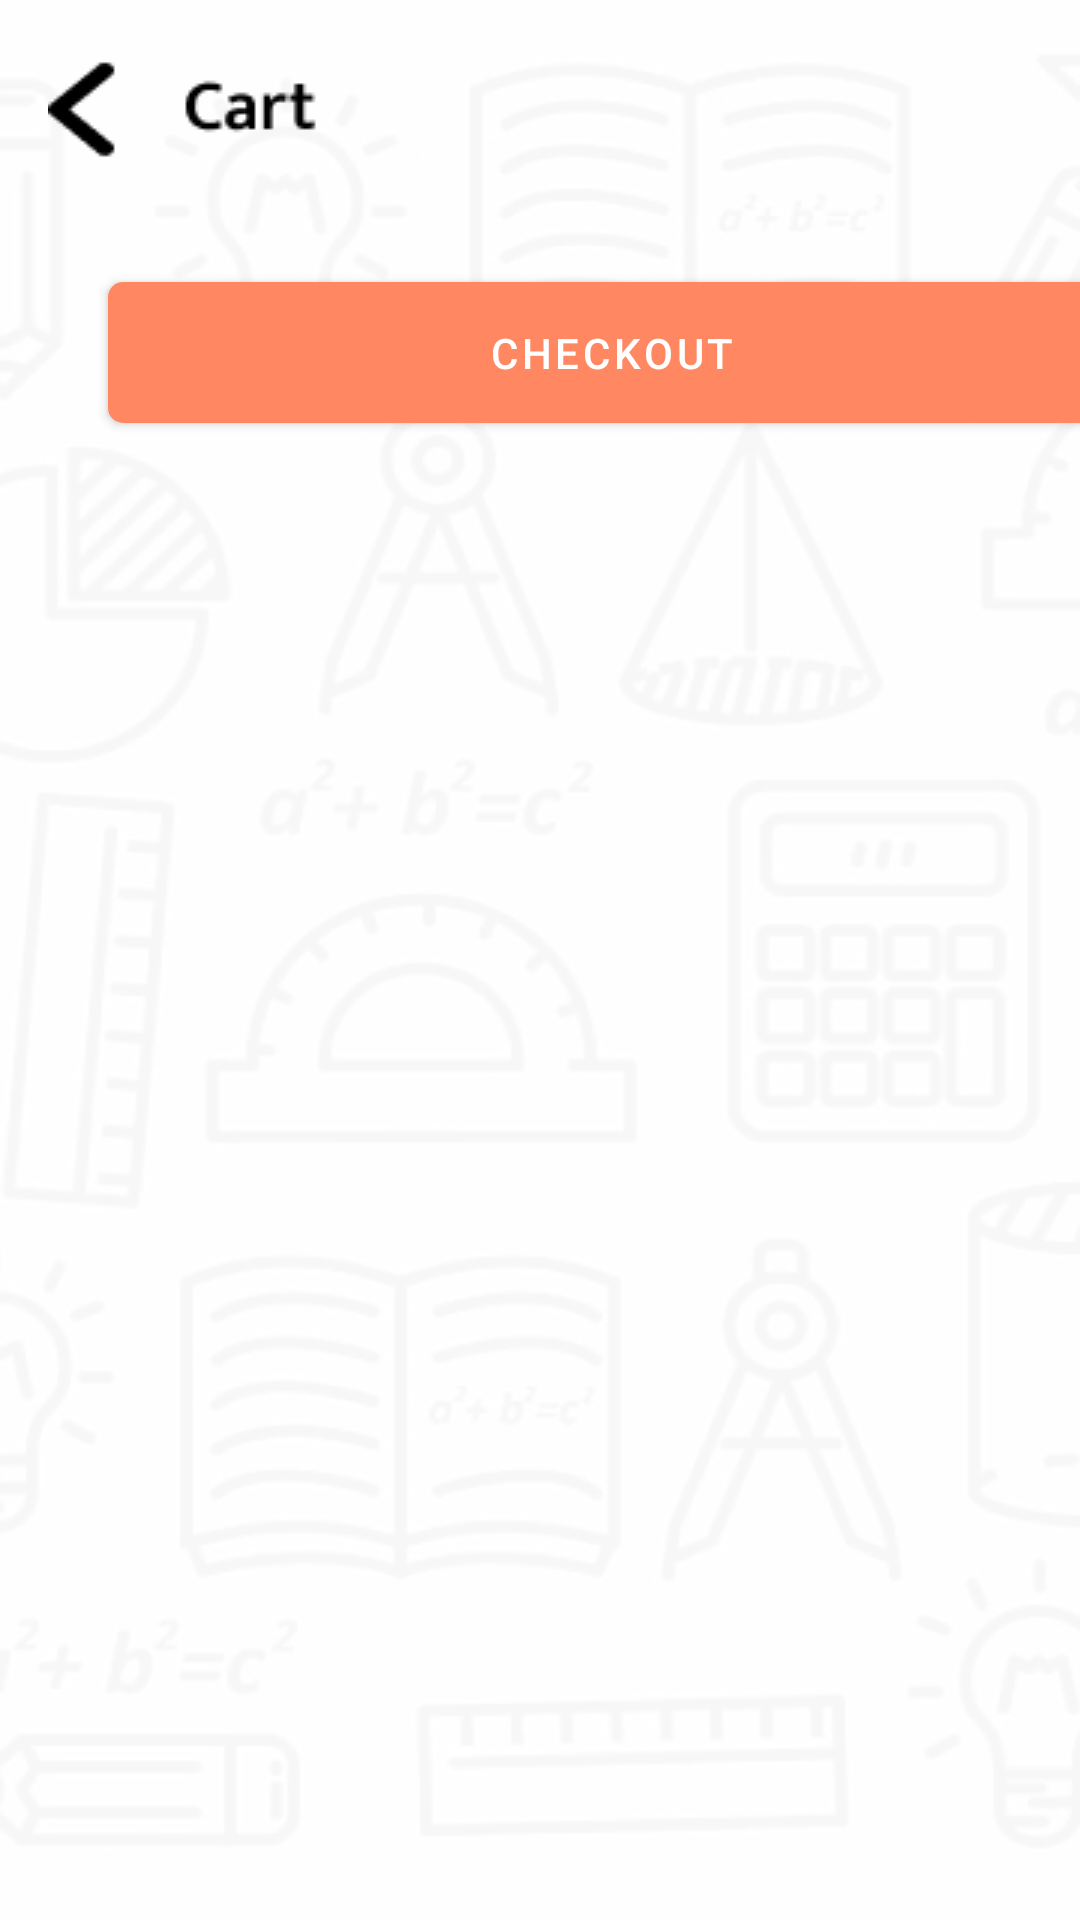

Android layout source for this screen:
<!-- AndroidManifest.xml: application theme Theme.AdVenture -->
<!-- res/layout/activity_cart.xml -->
<?xml version="1.0" encoding="utf-8"?>
<ScrollView xmlns:android="http://schemas.android.com/apk/res/android"
    xmlns:app="http://schemas.android.com/apk/res-auto"
    xmlns:tools="http://schemas.android.com/tools"
    android:layout_width="match_parent"
    android:layout_height="match_parent"
    android:background="@drawable/profilebackground"
    tools:context=".Cart"
    android:id="@+id/mainContainer">

<androidx.constraintlayout.widget.ConstraintLayout
    android:layout_width="match_parent"
    android:layout_height="wrap_content"
    >

    <ImageView
        android:id="@+id/backButton"
        android:layout_width="wrap_content"
        android:layout_height="wrap_content"
        android:layout_marginStart="16dp"
        android:layout_marginTop="16dp"
        android:paddingBottom="20dp"
        app:layout_constraintStart_toStartOf="parent"
        app:layout_constraintTop_toTopOf="parent"
        app:srcCompat="@drawable/carttitle" />

    <androidx.recyclerview.widget.RecyclerView
        android:id="@+id/itemList"
        android:layout_width="409dp"
        android:layout_height="wrap_content"
        android:layout_marginStart="1dp"
        app:layout_constraintStart_toStartOf="parent"
        app:layout_constraintTop_toBottomOf="@+id/backButton" />

    <com.google.android.material.button.MaterialButton
        android:id="@+id/addtoCartButton"
        android:layout_width="336dp"
        android:layout_height="59dp"
        android:layout_gravity="center_horizontal"
        android:layout_marginStart="36dp"
        android:layout_marginTop="12dp"
        android:shadowRadius="5"
        android:text="CHECKOUT"
        app:backgroundTint="#FF8762"
        app:cornerRadius="5dp"
        app:layout_constraintStart_toStartOf="parent"
        app:layout_constraintTop_toBottomOf="@+id/itemList" />

</androidx.constraintlayout.widget.ConstraintLayout>

</ScrollView>
<!-- resources referenced by this layout -->
<resources>
  <!-- drawable carttitle: png bitmap (drawable-v24, 815 bytes) -->
  <!-- drawable profilebackground: png bitmap (drawable, 60620 bytes) -->
  <style name="Theme.AdVenture" parent="Theme.MaterialComponents.DayNight.DarkActionBar">
          
          <item name="colorPrimary">@color/purple_500</item>
          <item name="colorPrimaryVariant">@color/purple_700</item>
          <item name="colorOnPrimary">@color/white</item>
          
          <item name="colorSecondary">@color/teal_200</item>
          <item name="colorSecondaryVariant">@color/teal_700</item>
          <item name="colorOnSecondary">@color/black</item>
          
          <item name="android:statusBarColor" tools:targetApi="l">?attr/colorPrimaryVariant</item>
          
      </style>
  <!-- not gathered from this repository: default colours our renderer supplied (Android Studio template values) -->
  <color name="purple_500">#FF6200EE</color>
  <color name="purple_700">#FF3700B3</color>
  <color name="teal_200">#FF03DAC5</color>
  <color name="teal_700">#FF018786</color>
  <color name="black">#FF000000</color>
  <color name="white">#FFFFFFFF</color>
</resources>
